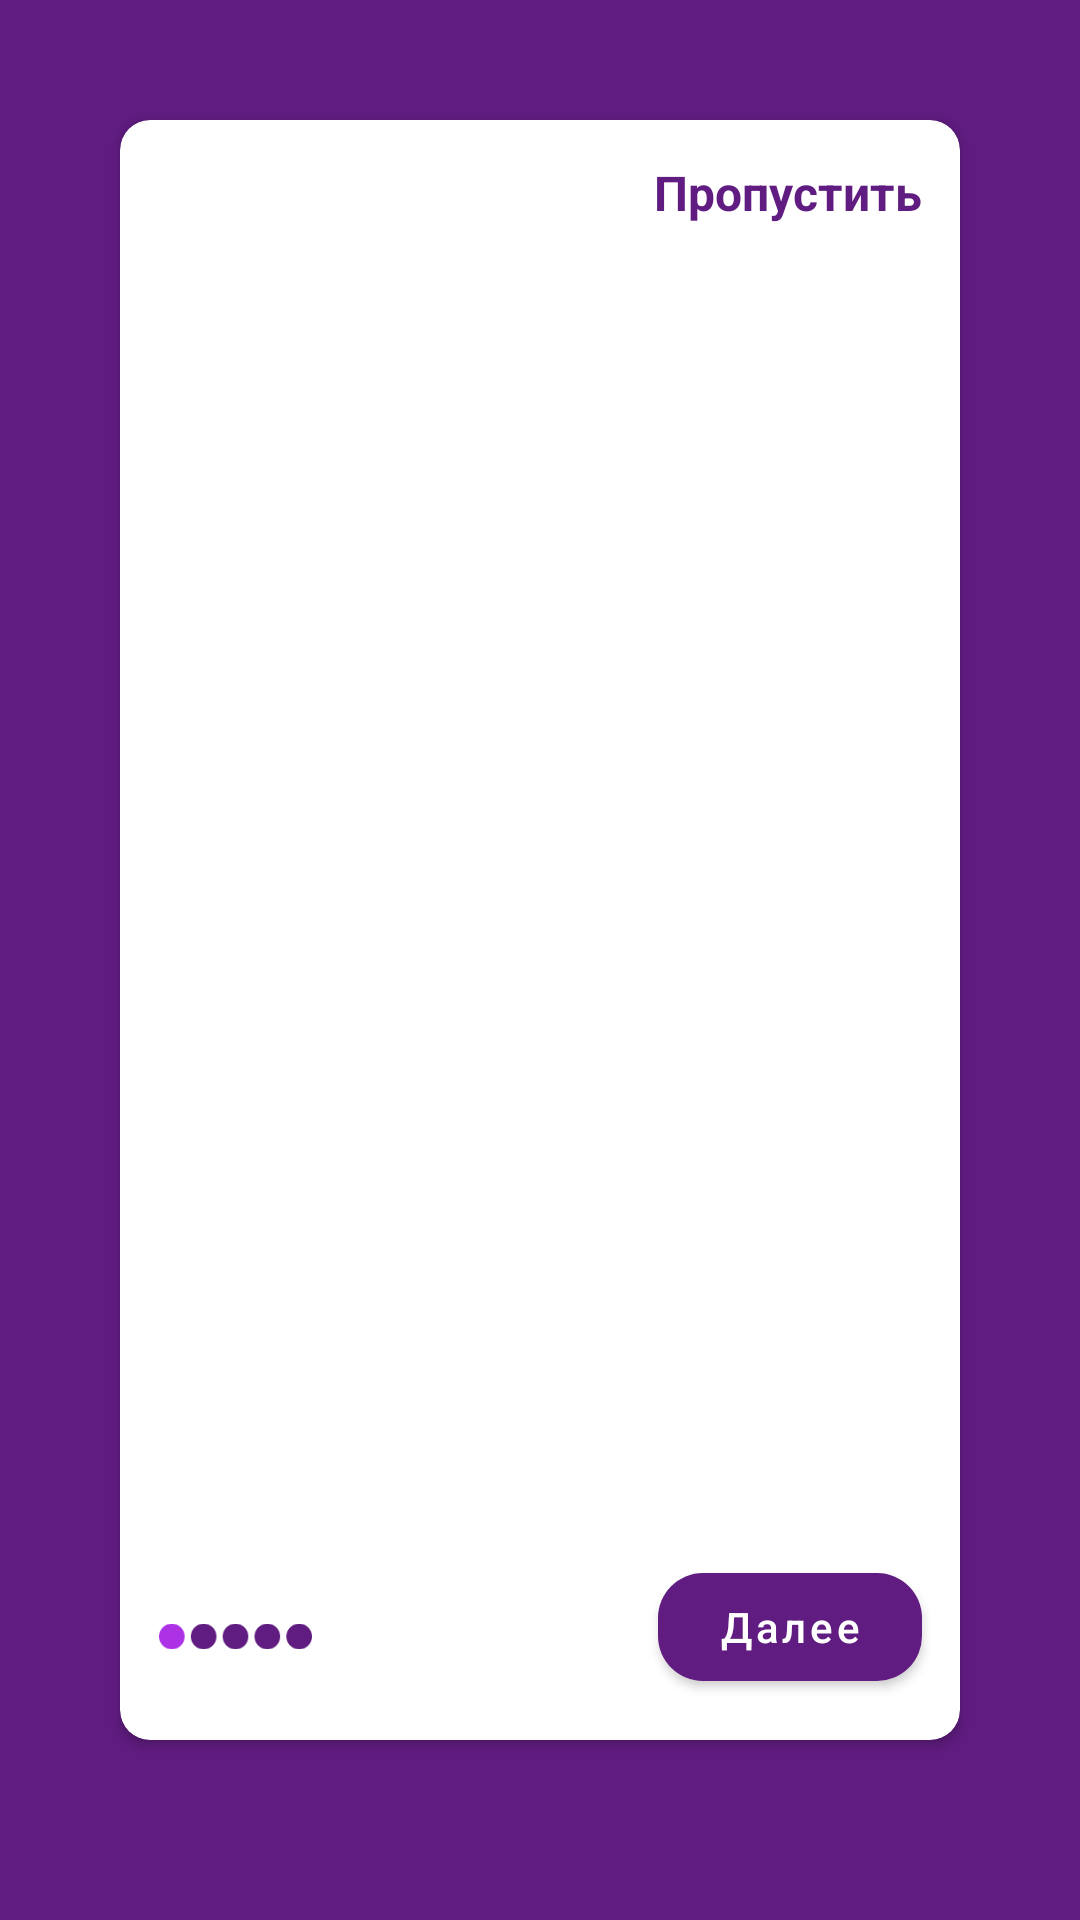

Here is an Android app screen rendered from its layout file. Give the layout XML and the strings, colors and styles it references.
<!-- AndroidManifest.xml: application theme Theme.White.KvantoriumProject -->
<!-- res/layout/activity_intro_onboarding.xml -->
<?xml version="1.0" encoding="utf-8"?>
<androidx.constraintlayout.widget.ConstraintLayout xmlns:android="http://schemas.android.com/apk/res/android"
    xmlns:app="http://schemas.android.com/apk/res-auto"
    xmlns:tools="http://schemas.android.com/tools"
    android:layout_width="match_parent"
    android:layout_height="match_parent"
    tools:context=".Onboarding.IntroActivityOnboarding"
    android:background="@color/main">


    <androidx.cardview.widget.CardView
        android:layout_width="match_parent"
        android:layout_height="match_parent"
        android:layout_marginRight="40dp"
        android:layout_marginLeft="40dp"
        android:layout_marginTop="40dp"
        android:layout_marginBottom="60dp"
        app:cardCornerRadius="10dp">

        <androidx.constraintlayout.widget.ConstraintLayout
            android:layout_width="match_parent"
            android:layout_height="match_parent">




            <com.google.android.material.button.MaterialButton
                android:id="@+id/materialButton"
                android:layout_width="wrap_content"
                android:layout_height="wrap_content"
                android:text="Далее"
                android:textAllCaps="false"
                app:cornerRadius="15dp"
                app:layout_constraintBottom_toBottomOf="parent"
                app:layout_constraintEnd_toEndOf="parent"
                app:layout_constraintHorizontal_bias="0.934"
                app:layout_constraintStart_toStartOf="parent"
                app:layout_constraintTop_toTopOf="parent"
                app:layout_constraintVertical_bias="0.972" />

            <com.google.android.material.button.MaterialButton
                android:id="@+id/materialButtonStart"
                android:layout_width="wrap_content"
                android:layout_height="wrap_content"
                android:text="Начать"
                android:textAllCaps="false"
                android:visibility="gone"
                app:cornerRadius="15dp"
                app:layout_constraintBottom_toBottomOf="parent"
                app:layout_constraintEnd_toEndOf="parent"
                app:layout_constraintHorizontal_bias="0.934"
                app:layout_constraintStart_toStartOf="parent"
                app:layout_constraintTop_toTopOf="parent"
                app:layout_constraintVertical_bias="0.972" />

            <androidx.viewpager.widget.ViewPager
                android:layout_width="match_parent"
                android:layout_height="match_parent"
                android:id="@+id/view_pager"/>

            <TextView
                android:id="@+id/skipBtn"
                android:layout_width="wrap_content"
                android:layout_height="wrap_content"
                android:text="Пропустить"
                android:textColor="@color/main"
                android:textSize="16dp"
                android:textStyle="bold"
                app:layout_constraintBottom_toTopOf="@+id/materialButton"
                app:layout_constraintEnd_toEndOf="parent"
                app:layout_constraintHorizontal_bias="0.934"
                app:layout_constraintStart_toStartOf="parent"
                app:layout_constraintTop_toTopOf="parent"
                app:layout_constraintVertical_bias="0.029" />

            <ImageView
                android:id="@+id/balls"
                android:layout_width="51dp"
                android:layout_height="17dp"
                android:src="@drawable/first_ball"
                app:layout_constraintBottom_toBottomOf="parent"
                app:layout_constraintEnd_toStartOf="@+id/materialButton"
                app:layout_constraintHorizontal_bias="0.1"
                app:layout_constraintStart_toStartOf="parent"
                app:layout_constraintTop_toTopOf="parent"
                app:layout_constraintVertical_bias="0.95" />

        </androidx.constraintlayout.widget.ConstraintLayout>

    </androidx.cardview.widget.CardView>


</androidx.constraintlayout.widget.ConstraintLayout>
<!-- resources referenced by this layout -->
<resources>
  <color name="main">#601C80</color>
  <!-- drawable first_ball: png bitmap (drawable-v24, 1093 bytes) -->
  <style name="Theme.White.KvantoriumProject" parent="Theme.MaterialComponents.Light.DarkActionBar">
          
          <item name="colorPrimary">@color/main</item>
          <item name="colorPrimaryVariant">@color/main</item>
          <item name="colorOnPrimary">@color/white</item>
          
          <item name="colorSecondary">@color/teal_200</item>
          <item name="colorSecondaryVariant">@color/teal_700</item>
          <item name="colorOnSecondary">@color/black</item>
          
          <item name="android:statusBarColor" tools:targetApi="l">@android:color/transparent</item>
  
          <item name="android:windowContentTransitions" tools:targetApi="lollipop">true</item>
  
          
      </style>
  <color name="white">#FFFFFF</color>
  <color name="teal_200">#FF03DAC5</color>
  <color name="teal_700">#FF018786</color>
  <color name="black">#FF000000</color>
</resources>
